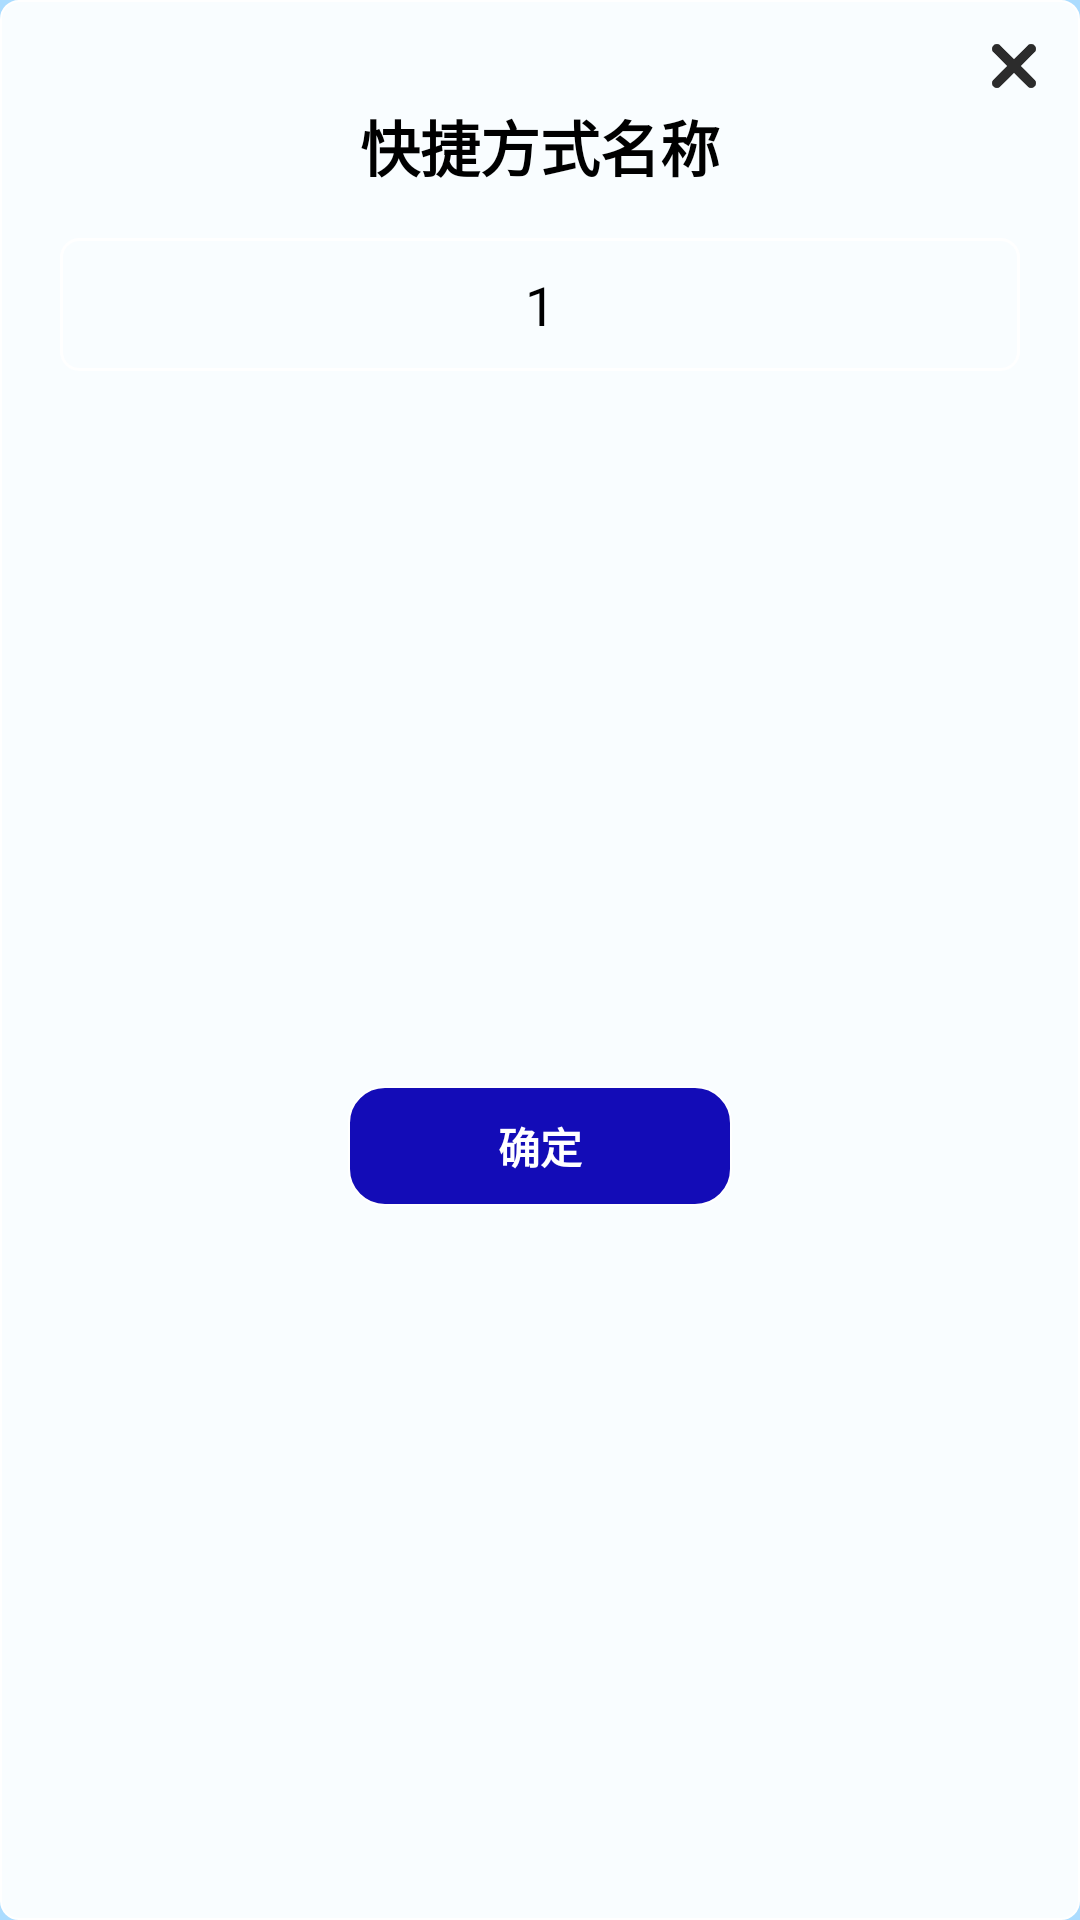

Layout XML and referenced resources for this Android screen:
<!-- AndroidManifest.xml: application theme AppTheme -->
<!-- res/layout/layout_custom_shortcut.xml -->
<?xml version="1.0" encoding="utf-8"?>
<androidx.constraintlayout.widget.ConstraintLayout xmlns:android="http://schemas.android.com/apk/res/android"
    xmlns:app="http://schemas.android.com/apk/res-auto"
    android:layout_width="match_parent"
    android:layout_height="wrap_content"
    xmlns:tools="http://schemas.android.com/tools"
    android:background="@drawable/bg_dialog"
    android:layout_gravity="center"
    android:layout_marginStart="30dp"
    android:layout_marginEnd="30dp"
    >


    <androidx.appcompat.widget.AppCompatImageView
        android:id="@+id/native_close_iv"
        android:layout_width="wrap_content"
        android:layout_height="wrap_content"
        android:src="@drawable/ic_close_black"
        app:layout_constraintTop_toTopOf="parent"
        app:layout_constraintRight_toRightOf="parent"
        android:paddingTop="10dp"
        android:paddingEnd="10dp"
        android:paddingRight="10dp"
        />

    <TextView
        android:id="@+id/native_title_tv"
        android:layout_width="match_parent"
        android:layout_height="wrap_content"
        app:layout_constraintLeft_toLeftOf="parent"
        app:layout_constraintRight_toRightOf="parent"
        android:paddingStart="18dp"
        android:paddingEnd="18dp"
        android:textSize="20sp"
        android:textStyle="bold"
        android:text="@string/shortcut_name"
        android:gravity="center"
        android:textColor="@color/black"
        app:layout_constraintTop_toBottomOf="@+id/native_close_iv"
        />

    <EditText
        android:id="@+id/cut_name_et"
        android:layout_width="match_parent"
        android:layout_height="wrap_content"
        app:layout_constraintTop_toBottomOf="@+id/native_title_tv"
        app:layout_constraintLeft_toLeftOf="parent"
        app:layout_constraintRight_toRightOf="parent"
        android:textSize="18sp"
        android:layout_marginStart="20dp"
        android:layout_marginEnd="20dp"
        android:padding="10dp"
        android:textColor="@color/black"
        android:layout_marginTop="@dimen/dp16"
        android:gravity="center"
        android:text="1"
        android:background="@drawable/shape_cut_stroke"
        />

    <TextView
        android:id="@+id/native_ok"
        android:layout_width="wrap_content"
        android:layout_height="40dp"
        android:text="@string/ensure"
        android:textStyle="bold"
        android:textColor="@color/white"
        android:background="@drawable/common_btn_rect"
        android:gravity="center"
        app:layout_constraintLeft_toLeftOf="parent"
        app:layout_constraintRight_toRightOf="parent"
        android:layout_margin="36dp"
        app:layout_constraintTop_toBottomOf="@+id/cut_name_et"
        android:paddingStart="50dp"
        android:paddingEnd="50dp"
        app:layout_constraintBottom_toBottomOf="parent"
        />

</androidx.constraintlayout.widget.ConstraintLayout>
<!-- resources referenced by this layout -->
<resources>
  <color name="black">@android:color/black</color>
  <color name="white">#ffffffff</color>
  <dimen name="dp16">16dp</dimen>
  <!-- drawable bg_dialog (drawable) -->
  <?xml version="1.0" encoding="utf-8"?>
  <shape xmlns:android="http://schemas.android.com/apk/res/android">
      <solid android:color="#eeffffff" />
      <stroke
          android:width="0.8dp"
          android:color="#ffffff" />
      
      <corners android:radius="6dp" />
  </shape>
  <!-- drawable common_btn_rect (drawable) -->
  <?xml version="1.0" encoding="utf-8"?>
  <shape xmlns:android="http://schemas.android.com/apk/res/android"
         android:shape="rectangle">
      <solid
          android:color="#130CB7" />
      <stroke
          android:width="0.8dp"
          android:color="#ffffff" />
      <corners
          android:bottomLeftRadius="12dp"
          android:bottomRightRadius="12dp"
          android:topLeftRadius="12dp"
          android:topRightRadius="12dp" />
  </shape>
  <!-- drawable ic_close_black: png bitmap (drawable-xxhdpi, 1332 bytes) -->
  <!-- drawable shape_cut_stroke (drawable) -->
  <?xml version="1.0" encoding="UTF-8"?>
  <shape
      xmlns:android="http://schemas.android.com/apk/res/android"
      android:shape="rectangle">
      <corners android:radius="6dp" />
      <stroke android:color="@color/white"
          android:width="1dp"
          />
  </shape>
  <string name="ensure">确定</string>
  <string name="shortcut_name">快捷方式名称</string>
  <style name="AppTheme" parent="Theme.AppCompat.NoActionBar">
          <item name="windowNoTitle">true</item>
          <item name="android:windowIsTranslucent">false</item>
          <item name="colorPrimary">@color/colorPrimary</item>
          <item name="colorPrimaryDark">@color/colorPrimaryDark</item>
          <item name="colorAccent">@color/colorAccent</item>
          <item name="android:textAllCaps">false</item>
          <item name="android:windowBackground">@color/colorPrimary</item>
      </style>
  <color name="colorPrimary">#ABDCFF</color>
  <color name="colorPrimaryDark">#202328</color>
  <color name="colorAccent">#607191</color>
</resources>
